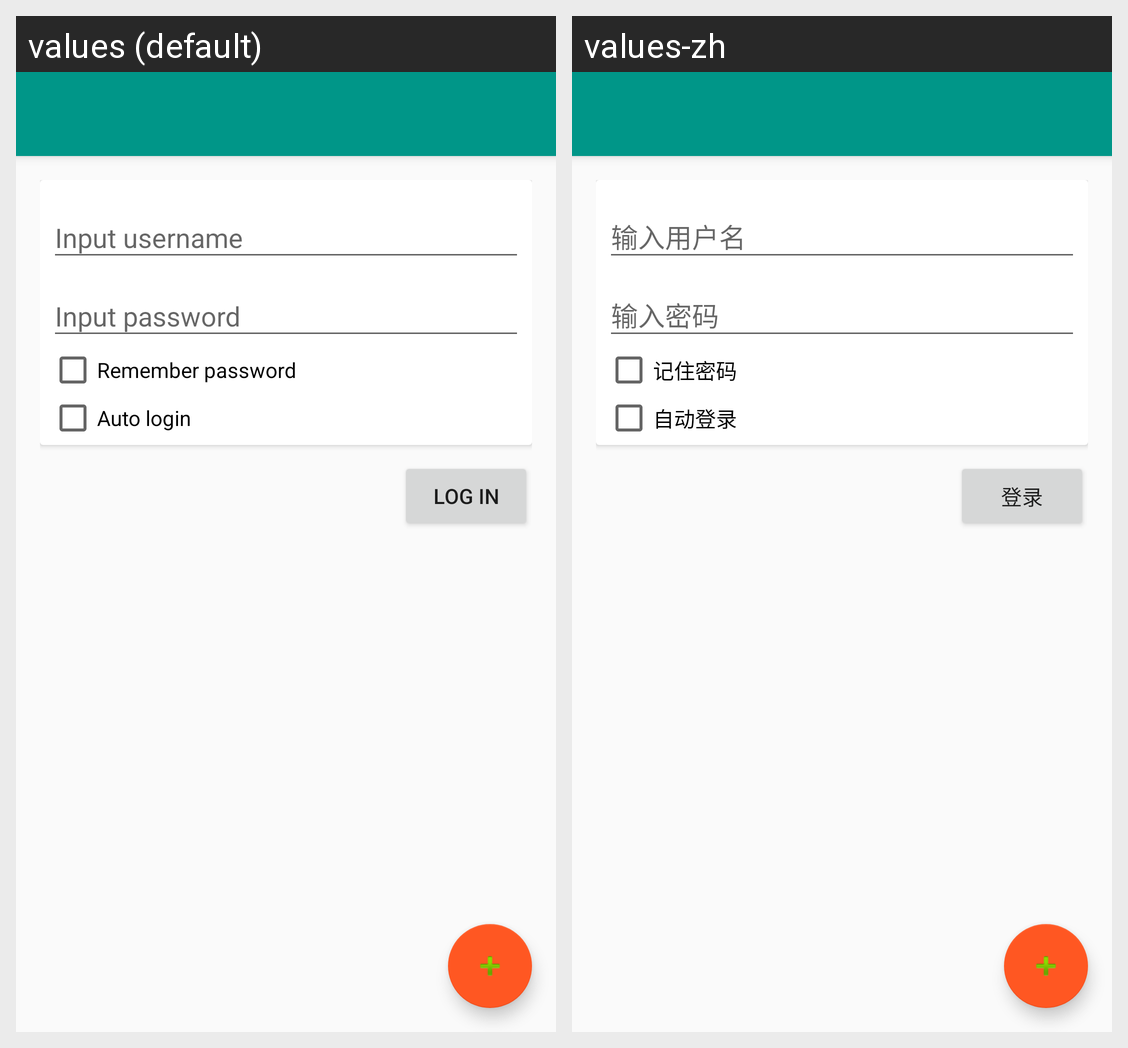

The same Android screen rendered under two of its app's locales, left to right. List the strings drawn on it with the default value and each locale's translation.
Android screen res/layout/activity_login.xml rendered under 2 locales, left to right: values (default), values-zh. Device: Nexus 5 (rendered at 1080×1920; each locale shown at half size, 540×960, under a caption strip naming it); theme MyActivityTheme.
Strings drawn on this screen, with the default value and each locale's value (text and hints the layout hard-codes, and strings that could not be matched under every locale, appear in the picture but are not listed):

rememberPassword
  values: Remember password
  values-zh: 记住密码

autoLogin
  values: Auto login
  values-zh: 自动登录

login
  values: Log in
  values-zh: 登录
